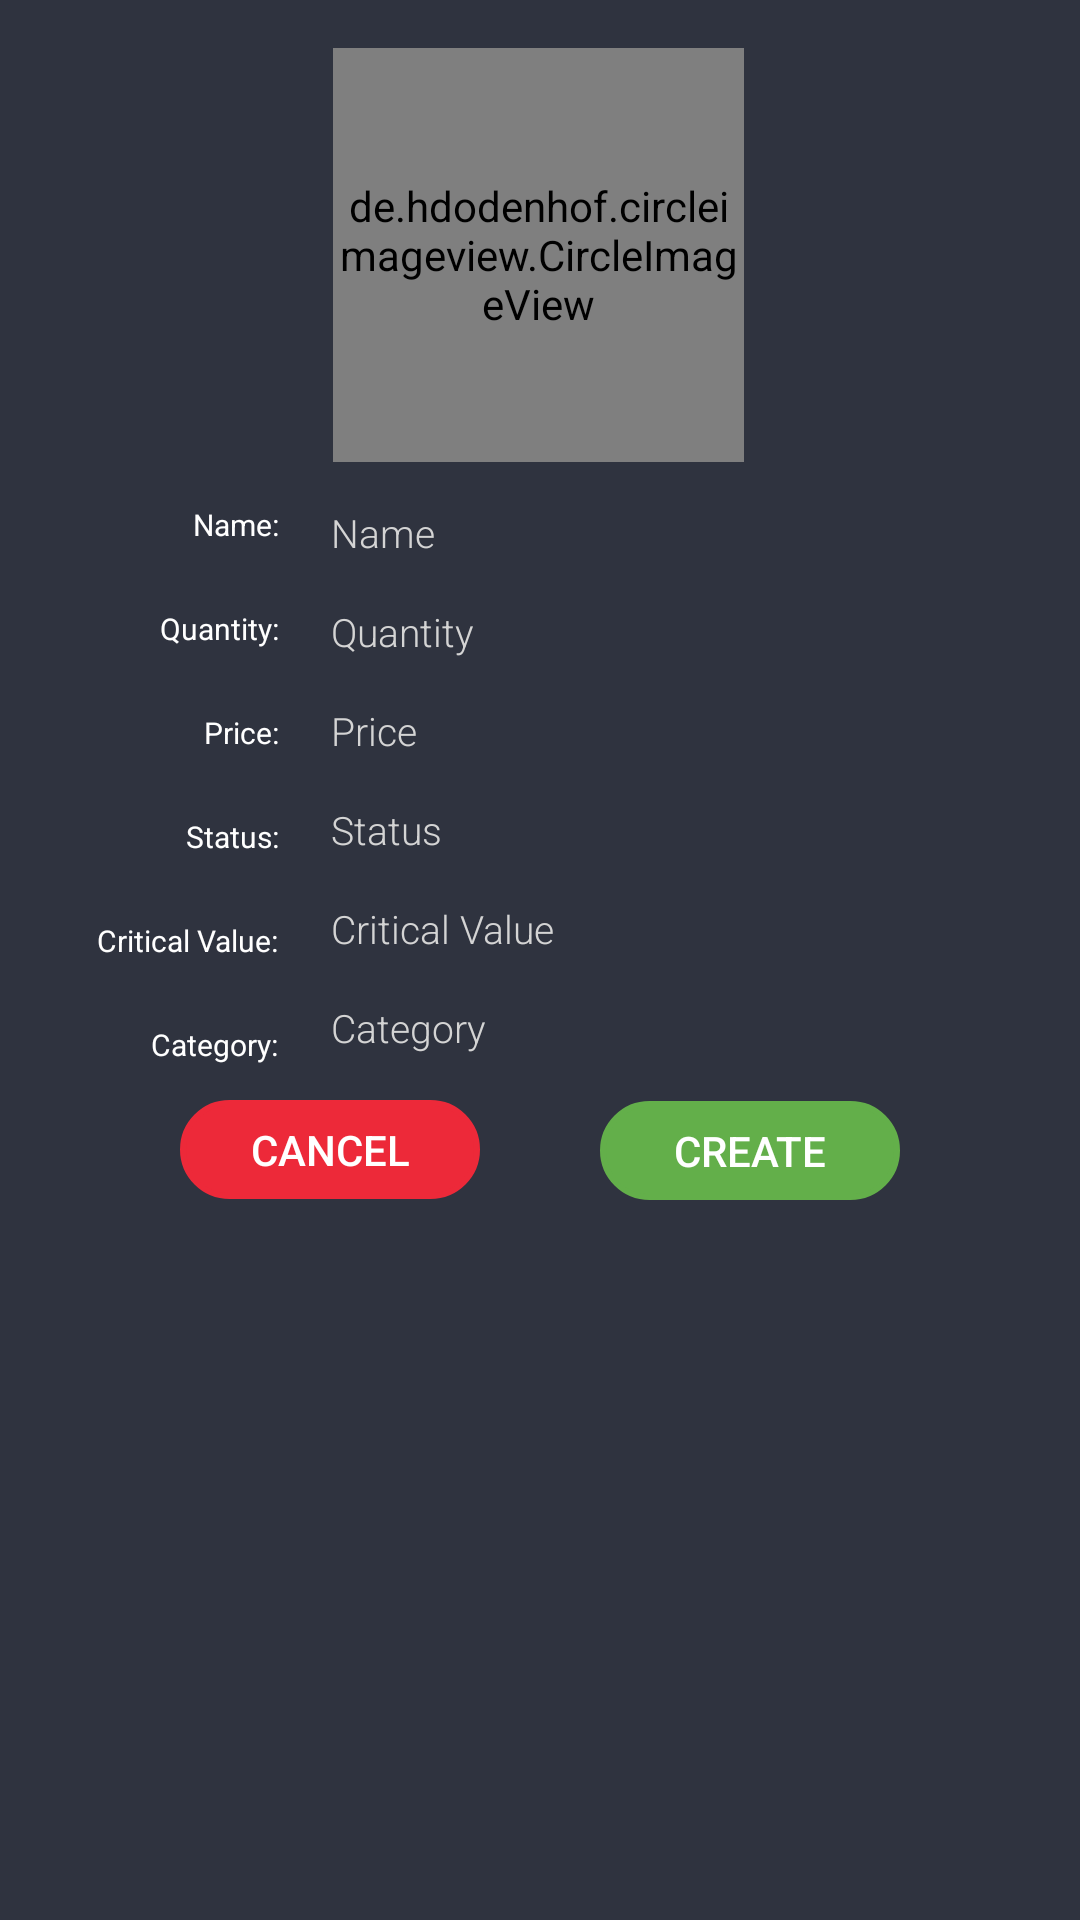

Reconstruct the res/layout file that produces this screen, plus the resources it refers to.
<!-- AndroidManifest.xml: application theme AppTheme -->
<!-- res/layout/custom_add_inventory.xml -->
<?xml version="1.0" encoding="utf-8"?>
<androidx.constraintlayout.widget.ConstraintLayout
    xmlns:android="http://schemas.android.com/apk/res/android"
    xmlns:app="http://schemas.android.com/apk/res-auto"
    xmlns:tools="http://schemas.android.com/tools"
    android:layout_width="match_parent"
    android:layout_height="match_parent"
    android:background="@color/dark_blue">


    <de.hdodenhof.circleimageview.CircleImageView
        android:id="@+id/iCircleImageView"
        android:layout_width="137dp"
        android:layout_height="138dp"
        android:layout_marginTop="16dp"
        android:clickable="true"
        android:focusable="true"
        android:src="@drawable/ic_launcher_background"
        app:layout_constraintEnd_toEndOf="parent"
        app:layout_constraintHorizontal_bias="0.498"
        app:layout_constraintStart_toStartOf="parent"
        app:layout_constraintTop_toTopOf="parent" />

    <TextView
        android:id="@+id/textView1"
        android:layout_width="wrap_content"
        android:layout_height="wrap_content"
        android:layout_marginTop="168dp"
        android:layout_marginEnd="5dp"
        android:text="Name: "
        android:textColor="@color/white"
        android:textSize="10sp"
        app:layout_constraintEnd_toStartOf="@+id/iName"
        app:layout_constraintTop_toTopOf="parent" />

    <EditText
        android:id="@+id/iName"
        android:layout_width="160dp"
        android:layout_height="23dp"
        android:layout_marginTop="12dp"
        android:layout_marginEnd="60dp"
        android:background="@drawable/round_corner"
        android:backgroundTint="@color/white"
        android:ems="10"
        android:hint="Name"
        android:textSize="13sp"
        android:paddingStart="10dp"
        android:textColor="@color/dim_gray"
        android:textColorHint="@color/gray"
        android:fontFamily="@string/font_family_light"
        app:layout_constraintEnd_toEndOf="parent"
        app:layout_constraintHorizontal_bias="0.717"
        app:layout_constraintStart_toStartOf="parent"
        app:layout_constraintTop_toBottomOf="@+id/iCircleImageView" />

    <TextView
        android:id="@+id/textView2"
        android:layout_width="wrap_content"
        android:layout_height="wrap_content"
        android:layout_marginEnd="5dp"
        android:layout_marginTop="21dp"
        android:text="Quantity: "
        android:textColor="@color/white"
        android:textSize="10sp"
        app:layout_constraintEnd_toStartOf="@+id/iQuantity"
        app:layout_constraintTop_toBottomOf="@+id/textView1" />

    <EditText
        android:id="@+id/iQuantity"
        android:layout_width="160dp"
        android:layout_height="23dp"
        android:layout_marginTop="10dp"
        android:layout_marginEnd="60dp"
        android:background="@drawable/round_corner"
        android:backgroundTint="@color/white"
        android:ems="10"
        android:hint="Quantity"
        android:textSize="13sp"
        android:paddingStart="10dp"
        android:textColor="@color/dim_gray"
        android:textColorHint="@color/gray"
        android:fontFamily="@string/font_family_light"
        app:layout_constraintEnd_toEndOf="parent"
        app:layout_constraintHorizontal_bias="0.0"
        app:layout_constraintStart_toStartOf="@+id/iName"
        app:layout_constraintTop_toBottomOf="@+id/iName" />

    <TextView
        android:id="@+id/textView3"
        android:layout_width="wrap_content"
        android:layout_height="wrap_content"
        android:layout_marginEnd="5dp"
        android:layout_marginTop="21dp"
        android:text="Price: "
        android:textColor="@color/white"
        android:textSize="10sp"
        app:layout_constraintEnd_toStartOf="@+id/iPrice"
        app:layout_constraintTop_toBottomOf="@+id/textView2" />

    <EditText
        android:id="@+id/iPrice"
        android:layout_width="160dp"
        android:layout_height="23dp"
        android:layout_marginTop="10dp"
        android:layout_marginEnd="60dp"
        android:background="@drawable/round_corner"
        android:backgroundTint="@color/white"
        android:ems="10"
        android:hint="Price"
        android:textSize="13sp"
        android:paddingStart="10dp"
        android:textColor="@color/dim_gray"
        android:textColorHint="@color/gray"
        android:fontFamily="@string/font_family_light"
        app:layout_constraintEnd_toEndOf="parent"
        app:layout_constraintHorizontal_bias="0.0"
        app:layout_constraintStart_toStartOf="@+id/iQuantity"
        app:layout_constraintTop_toBottomOf="@+id/iQuantity" />

    <TextView
        android:id="@+id/textView4"
        android:layout_width="wrap_content"
        android:layout_height="wrap_content"
        android:layout_marginEnd="5dp"
        android:layout_marginTop="21dp"
        android:text="Status: "
        android:textColor="@color/white"
        android:textSize="10sp"
        app:layout_constraintEnd_toStartOf="@+id/iStatus"
        app:layout_constraintTop_toBottomOf="@+id/textView3" />

    <EditText
        android:id="@+id/iStatus"
        android:layout_width="160dp"
        android:layout_height="23dp"
        android:layout_marginTop="10dp"
        android:layout_marginEnd="60dp"
        android:background="@drawable/round_corner"
        android:backgroundTint="@color/white"
        android:ems="10"
        android:hint="Status"
        android:textSize="13sp"
        android:paddingStart="10dp"
        android:textColor="@color/dim_gray"
        android:textColorHint="@color/gray"
        android:fontFamily="@string/font_family_light"
        app:layout_constraintEnd_toEndOf="parent"
        app:layout_constraintHorizontal_bias="0.0"
        app:layout_constraintStart_toStartOf="@+id/iPrice"
        app:layout_constraintTop_toBottomOf="@+id/iPrice" />

    <TextView
        android:id="@+id/textView6"
        android:layout_width="wrap_content"
        android:layout_height="wrap_content"
        android:layout_marginEnd="5dp"
        android:layout_marginTop="21dp"
        android:text="Category: "
        android:textColor="@color/white"
        android:textSize="10sp"
        app:layout_constraintEnd_toStartOf="@+id/iQuantity"
        app:layout_constraintTop_toBottomOf="@+id/textView5" />

    <EditText
        android:id="@+id/iCategory"
        android:layout_width="160dp"
        android:layout_height="23dp"
        android:layout_marginTop="10dp"
        android:layout_marginEnd="60dp"
        android:background="@drawable/round_corner"
        android:backgroundTint="@color/white"
        android:ems="10"
        android:hint="Category"
        android:textSize="13sp"
        android:textColor="@color/dim_gray"
        android:textColorHint="@color/gray"
        android:paddingStart="10dp"
        android:fontFamily="@string/font_family_light"
        app:layout_constraintEnd_toEndOf="parent"
        app:layout_constraintHorizontal_bias="0.0"
        app:layout_constraintStart_toStartOf="@+id/iCriticalValue"
        app:layout_constraintTop_toBottomOf="@+id/iCriticalValue" />

    <TextView
        android:id="@+id/textView5"
        android:layout_width="wrap_content"
        android:layout_height="wrap_content"
        android:layout_marginEnd="5dp"
        android:layout_marginTop="21dp"
        android:text="Critical Value: "
        android:textColor="@color/white"
        android:textSize="10sp"
        app:layout_constraintEnd_toStartOf="@+id/iCriticalValue"
        app:layout_constraintTop_toBottomOf="@+id/textView4" />

    <EditText
        android:id="@+id/iCriticalValue"
        android:layout_width="160dp"
        android:layout_height="23dp"
        android:layout_marginTop="10dp"
        android:layout_marginEnd="60dp"
        android:background="@drawable/round_corner"
        android:backgroundTint="@color/white"
        android:ems="10"
        android:hint="Critical Value"
        android:textSize="13sp"
        android:paddingStart="10dp"
        android:textColor="@color/dim_gray"
        android:textColorHint="@color/gray"
        android:fontFamily="@string/font_family_light"
        app:layout_constraintEnd_toEndOf="parent"
        app:layout_constraintHorizontal_bias="0.0"
        app:layout_constraintStart_toStartOf="@+id/iStatus"
        app:layout_constraintTop_toBottomOf="@+id/iStatus" />

    <Button
        android:id="@+id/iCreate"
        android:layout_width="100dp"
        android:layout_height="33dp"
        android:layout_marginTop="10dp"
        android:layout_marginEnd="60dp"
        android:layout_marginBottom="20dp"
        android:background="@drawable/shape_rounded"
        android:backgroundTint="@color/green"
        android:text="Create"
        android:textColor="@color/white"
        app:layout_constraintBottom_toBottomOf="parent"
        app:layout_constraintEnd_toEndOf="parent"
        app:layout_constraintTop_toBottomOf="@+id/iCategory"
        app:layout_constraintVertical_bias="0.013" />

    <Button
        android:id="@+id/iCancel"
        android:layout_width="100dp"
        android:layout_height="33dp"
        android:layout_marginStart="60dp"
        android:layout_marginTop="10dp"
        android:layout_marginBottom="20dp"
        android:background="@drawable/shape_rounded"
        android:backgroundTint="@color/imperial"
        android:text="Cancel"
        android:textColor="@color/white"
        app:layout_constraintBottom_toBottomOf="parent"
        app:layout_constraintStart_toStartOf="parent"
        app:layout_constraintTop_toBottomOf="@+id/iCategory"
        app:layout_constraintVertical_bias="0.012" />
</androidx.constraintlayout.widget.ConstraintLayout>
<!-- resources referenced by this layout -->
<resources>
  <color name="dark_blue">#2f333f</color>
  <color name="dim_gray">#333333</color>
  <color name="gray">#D4D4D4</color>
  <color name="green">#63AF4A</color>
  <color name="imperial">#ED2939</color>
  <color name="white">#FFF</color>
  <!-- drawable shape_rounded (drawable) -->
  <?xml version="1.0" encoding="utf-8"?>
  <shape xmlns:android="http://schemas.android.com/apk/res/android">
  
      <stroke android:width="2dp" />
      <corners android:radius="1in" />
  
  </shape>
  <string name="font_family_light">sans-serif-light</string>
  <style name="AppTheme" parent="Theme.AppCompat.Light.DarkActionBar">
          
          <item name="colorPrimary">@color/colorPrimary</item>
          <item name="colorPrimaryDark">@color/colorPrimaryDark</item>
          <item name="colorAccent">@color/colorAccent</item>
      </style>
  <color name="colorPrimary">#008577</color>
  <color name="colorPrimaryDark">#00574B</color>
  <color name="colorAccent">#0774A3</color>
</resources>
